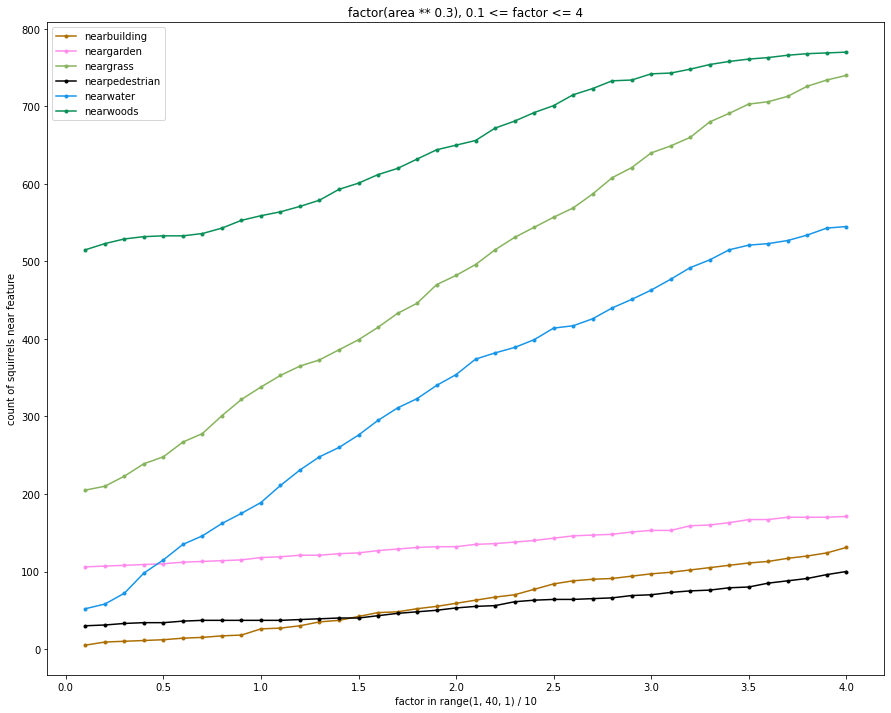

The table this chart was drawn from, first rows:
, buffer, nearbuilding, neargarden, neargrass, nearpedestrian, nearwater, nearwoods
0, 0.1, 5.0, 106.0, 205.0, 30.0, 52.0, 515.0
1, 0.2, 9.0, 107.0, 210.0, 31.0, 58.0, 523.0
2, 0.3, 10.0, 108.0, 223.0, 33.0, 72.0, 529.0
3, 0.4, 11.0, 109.0, 239.0, 34.0, 98.0, 532.0
4, 0.5, 12.0, 110.0, 248.0, 34.0, 115.0, 533.0
5, 0.6, 14.0, 112.0, 267.0, 36.0, 135.0, 533.0
6, 0.7, 15.0, 113.0, 278.0, 37.0, 146.0, 536.0
7, 0.8, 17.0, 114.0, 301.0, 37.0, 162.0, 543.0
8, 0.9, 18.0, 115.0, 322.0, 37.0, 175.0, 553.0
9, 1.0, 26.0, 118.0, 338.0, 37.0, 189.0, 559.0
10, 1.1, 27.0, 119.0, 353.0, 37.0, 211.0, 564.0
11, 1.2, 30.0, 121.0, 365.0, 38.0, 231.0, 571.0
12, 1.3, 35.0, 121.0, 373.0, 39.0, 248.0, 579.0
13, 1.4, 37.0, 123.0, 386.0, 40.0, 260.0, 593.0
14, 1.5, 42.0, 124.0, 399.0, 40.0, 276.0, 601.0
15, 1.6, 47.0, 127.0, 415.0, 43.0, 295.0, 612.0
16, 1.7, 48.0, 129.0, 433.0, 46.0, 311.0, 620.0
17, 1.8, 52.0, 131.0, 446.0, 48.0, 323.0, 632.0
18, 1.9, 55.0, 132.0, 470.0, 50.0, 340.0, 644.0
19, 2.0, 59.0, 132.0, 482.0, 53.0, 354.0, 650.0
20, 2.1, 63.0, 135.0, 496.0, 55.0, 374.0, 656.0
21, 2.2, 67.0, 136.0, 515.0, 56.0, 382.0, 672.0
22, 2.3, 70.0, 138.0, 531.0, 61.0, 389.0, 681.0
23, 2.4, 77.0, 140.0, 544.0, 63.0, 399.0, 692.0
24, 2.5, 84.0, 143.0, 557.0, 64.0, 414.0, 701.0
25, 2.6, 88.0, 146.0, 569.0, 64.0, 417.0, 715.0
26, 2.7, 90.0, 147.0, 587.0, 65.0, 426.0, 723.0
27, 2.8, 91.0, 148.0, 608.0, 66.0, 440.0, 733.0
28, 2.9, 94.0, 151.0, 621.0, 69.0, 451.0, 734.0
29, 3.0, 97.0, 153.0, 640.0, 70.0, 463.0, 742.0
30, 3.1, 99.0, 153.0, 649.0, 73.0, 477.0, 743.0
31, 3.2, 102.0, 159.0, 660.0, 75.0, 492.0, 748.0
32, 3.3, 105.0, 160.0, 680.0, 76.0, 502.0, 754.0
33, 3.4, 108.0, 163.0, 691.0, 79.0, 515.0, 758.0
34, 3.5, 111.0, 167.0, 703.0, 80.0, 521.0, 761.0
35, 3.6, 113.0, 167.0, 706.0, 85.0, 523.0, 763.0
36, 3.7, 117.0, 170.0, 713.0, 88.0, 527.0, 766.0
37, 3.8, 120.0, 170.0, 726.0, 91.0, 534.0, 768.0
38, 3.9, 124.0, 170.0, 734.0, 96.0, 543.0, 769.0
39, 4.0, 131.0, 171.0, 740.0, 100.0, 545.0, 770.0
